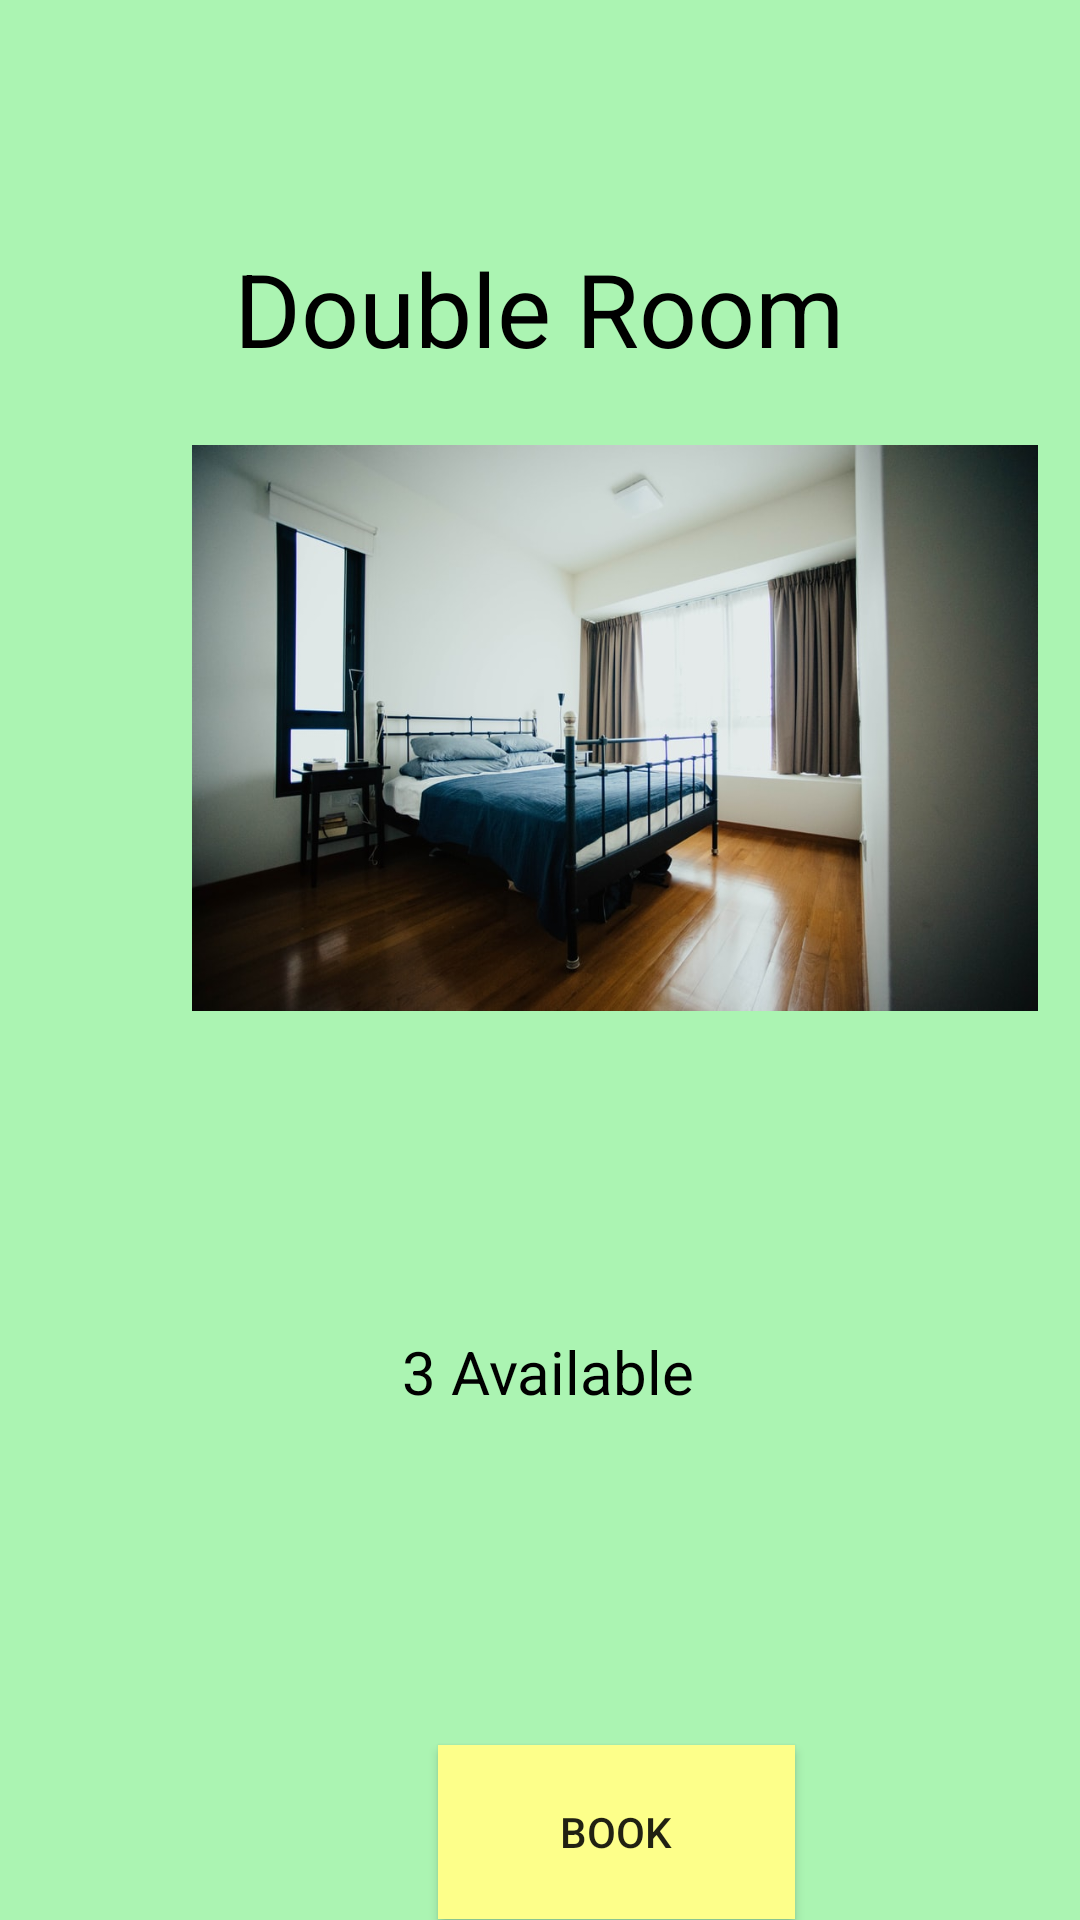

Produce the Android XML layout that renders to this screen, including the resource entries it uses.
<!-- AndroidManifest.xml: application theme Theme.FarmBB -->
<!-- res/layout/activity_double_room.xml -->
<?xml version="1.0" encoding="utf-8"?>
<androidx.constraintlayout.widget.ConstraintLayout xmlns:android="http://schemas.android.com/apk/res/android"
    xmlns:app="http://schemas.android.com/apk/res-auto"
    xmlns:tools="http://schemas.android.com/tools"
    android:layout_width="match_parent"
    android:layout_height="match_parent"
    android:background="#ABF4B2"
    tools:context=".doubleRoom">

    <TextView
        android:id="@+id/textView6"
        android:layout_width="wrap_content"
        android:layout_height="wrap_content"
        android:layout_marginStart="163dp"
        android:layout_marginTop="80dp"
        android:layout_marginEnd="164dp"
        android:text="Double Room"
        android:textColor="#000000"
        android:textSize="34sp"
        app:layout_constraintEnd_toEndOf="parent"
        app:layout_constraintStart_toStartOf="parent"
        app:layout_constraintTop_toTopOf="parent" />

    <ImageView
        android:id="@+id/imageView"
        android:layout_width="282dp"
        android:layout_height="288dp"
        android:layout_marginStart="64dp"
        android:layout_marginTop="73dp"
        android:layout_marginEnd="65dp"
        android:layout_marginBottom="29dp"
        app:layout_constraintBottom_toTopOf="@+id/textView7"
        app:layout_constraintEnd_toEndOf="parent"
        app:layout_constraintHorizontal_bias="0.0"
        app:layout_constraintStart_toStartOf="parent"
        app:layout_constraintTop_toBottomOf="@+id/textView6"
        app:srcCompat="@drawable/room" />

    <TextView
        android:id="@+id/textView7"
        android:layout_width="wrap_content"
        android:layout_height="wrap_content"
        android:layout_marginStart="171dp"
        android:layout_marginTop="28dp"
        android:layout_marginEnd="172dp"
        android:layout_marginBottom="55dp"
        android:text="3 Available"
        android:textColor="#000000"
        android:textSize="20sp"
        app:layout_constraintBottom_toTopOf="@+id/Book1"
        app:layout_constraintEnd_toEndOf="parent"
        app:layout_constraintHorizontal_bias="0.46"
        app:layout_constraintStart_toStartOf="parent"
        app:layout_constraintTop_toBottomOf="@+id/imageView" />

    <Button
        android:id="@+id/Book1"
        android:layout_width="119dp"
        android:layout_height="58dp"
        android:layout_marginStart="146dp"
        android:layout_marginTop="56dp"
        android:layout_marginEnd="146dp"
        android:layout_marginBottom="100dp"
        android:background="#FDFF8A"
        android:text="Book"
        app:layout_constraintBottom_toBottomOf="parent"
        app:layout_constraintEnd_toEndOf="parent"
        app:layout_constraintHorizontal_bias="0.0"
        app:layout_constraintStart_toStartOf="parent"
        app:layout_constraintTop_toBottomOf="@+id/textView7" />


</androidx.constraintlayout.widget.ConstraintLayout>
<!-- resources referenced by this layout -->
<resources>
  <!-- drawable room: jpg bitmap (drawable, 79552 bytes) -->
  <style name="Theme.FarmBB" parent="Theme.AppCompat.Light.NoActionBar">
          
          <item name="colorPrimary">@color/purple_500</item>
          <item name="colorPrimaryVariant">@color/purple_700</item>
          <item name="colorOnPrimary">@color/white</item>
          
          <item name="colorSecondary">@color/teal_200</item>
          <item name="colorSecondaryVariant">@color/teal_700</item>
          <item name="colorOnSecondary">@color/black</item>
          
          <item name="android:statusBarColor" tools:targetApi="l">?attr/colorPrimaryVariant</item>
          
      </style>
  <!-- not gathered from this repository: default colours our renderer supplied (Android Studio template values) -->
  <color name="purple_500">#FF6200EE</color>
  <color name="purple_700">#FF3700B3</color>
  <color name="teal_200">#FF03DAC5</color>
  <color name="teal_700">#FF018786</color>
  <color name="black">#FF000000</color>
  <color name="white">#FFFFFFFF</color>
</resources>
